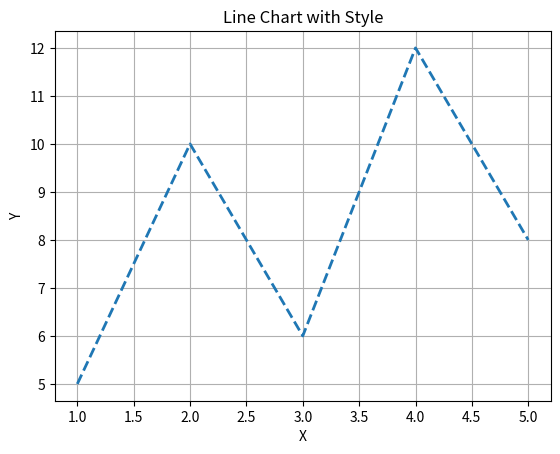
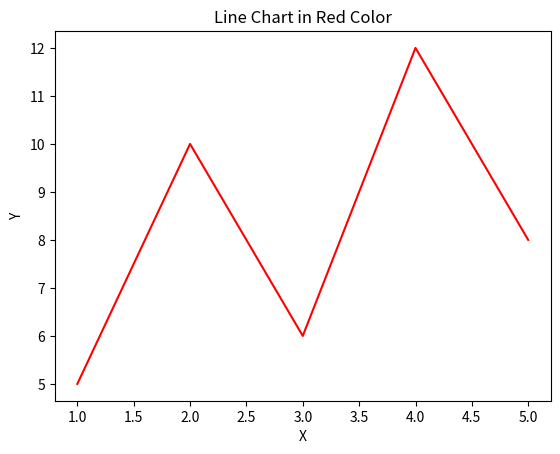
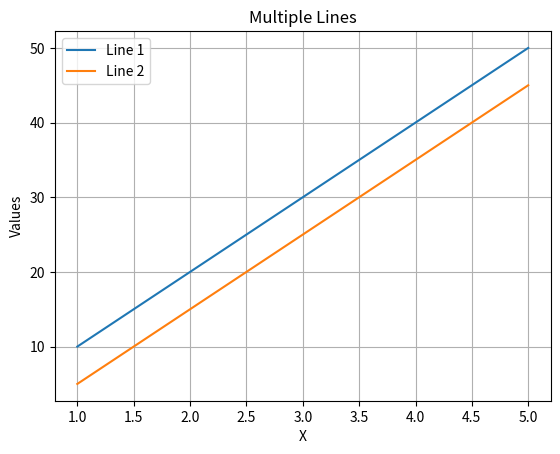
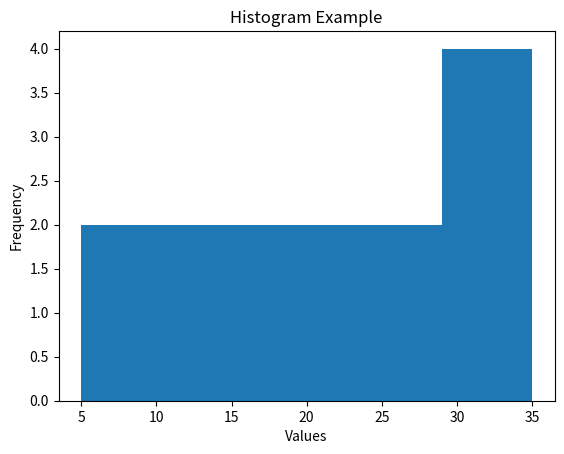
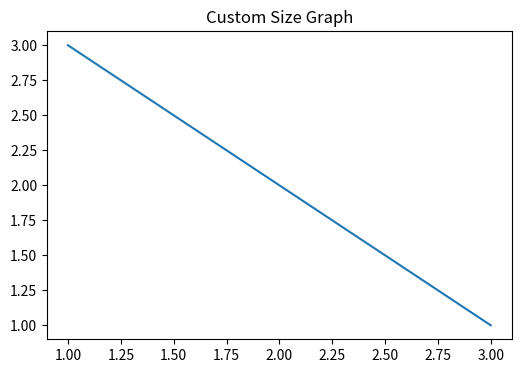
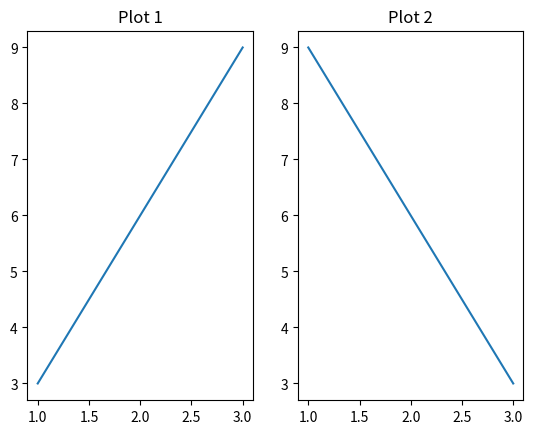

The matplotlib source for these figures, in order:
# Matplotlib Day 2
# Topic: Graph Styling, Colors, Multiple Plots, Grid, Line Styles

import matplotlib.pyplot as plt

# ---- Line Style & Color ----
x = [1, 2, 3, 4, 5]
y = [5, 10, 6, 12, 8]

plt.plot(x, y, linestyle='--', linewidth=2)
plt.title("Line Chart with Style")
plt.xlabel("X")
plt.ylabel("Y")
plt.grid(True)
plt.show()

# ---- Using Different Colors ----
plt.plot(x, y, color='red')
plt.title("Line Chart in Red Color")
plt.xlabel("X")
plt.ylabel("Y")
plt.show()

# ---- Multiple Lines in Same Graph ----
x = [1, 2, 3, 4, 5]
y1 = [10, 20, 30, 40, 50]
y2 = [5, 15, 25, 35, 45]

plt.plot(x, y1, label="Line 1")
plt.plot(x, y2, label="Line 2")
plt.title("Multiple Lines")
plt.xlabel("X")
plt.ylabel("Values")
plt.legend()  # show labels
plt.grid(True)
plt.show()

# ---- Histogram ----
data = [5, 10, 12, 15, 20, 22, 23, 25, 30, 30, 32, 35]
plt.hist(data, bins=5)
plt.title("Histogram Example")
plt.xlabel("Values")
plt.ylabel("Frequency")
plt.show()

# ---- Custom Figure Size ----
plt.figure(figsize=(6,4))
plt.plot([1,2,3], [3,2,1])
plt.title("Custom Size Graph")
plt.show()

# ---- Subplots (Multiple Graphs in one window) ----
plt.subplot(1, 2, 1)   # 1 row, 2 columns, graph 1
plt.plot([1, 2, 3], [3, 6, 9])
plt.title("Plot 1")

plt.subplot(1, 2, 2)   # graph 2
plt.plot([1, 2, 3], [9, 6, 3])
plt.title("Plot 2")

plt.show()# Matplotlib Day 2
# Topic: Graph Styling, Colors, Multiple Plots, Grid, Line Styles

import matplotlib.pyplot as plt

# ---- Line Style & Color ----
x = [1, 2, 3, 4, 5]
y = [5, 10, 6, 12, 8]

plt.plot(x, y, linestyle='--', linewidth=2)
plt.title("Line Chart with Style")
plt.xlabel("X")
plt.ylabel("Y")
plt.grid(True)
plt.show()

# ---- Using Different Colors ----
plt.plot(x, y, color='red')
plt.title("Line Chart in Red Color")
plt.xlabel("X")
plt.ylabel("Y")
plt.show()

# ---- Multiple Lines in Same Graph ----
x = [1, 2, 3, 4, 5]
y1 = [10, 20, 30, 40, 50]
y2 = [5, 15, 25, 35, 45]

plt.plot(x, y1, label="Line 1")
plt.plot(x, y2, label="Line 2")
plt.title("Multiple Lines")
plt.xlabel("X")
plt.ylabel("Values")
plt.legend()  # show labels
plt.grid(True)
plt.show()

# ---- Histogram ----
data = [5, 10, 12, 15, 20, 22, 23, 25, 30, 30, 32, 35]
plt.hist(data, bins=5)
plt.title("Histogram Example")
plt.xlabel("Values")
plt.ylabel("Frequency")
plt.show()

# ---- Custom Figure Size ----
plt.figure(figsize=(6,4))
plt.plot([1,2,3], [3,2,1])
plt.title("Custom Size Graph")
plt.show()

# ---- Subplots (Multiple Graphs in one window) ----
plt.subplot(1, 2, 1)   # 1 row, 2 columns, graph 1
plt.plot([1, 2, 3], [3, 6, 9])
plt.title("Plot 1")

plt.subplot(1, 2, 2)   # graph 2
plt.plot([1, 2, 3], [9, 6, 3])
plt.title("Plot 2")

plt.show()
